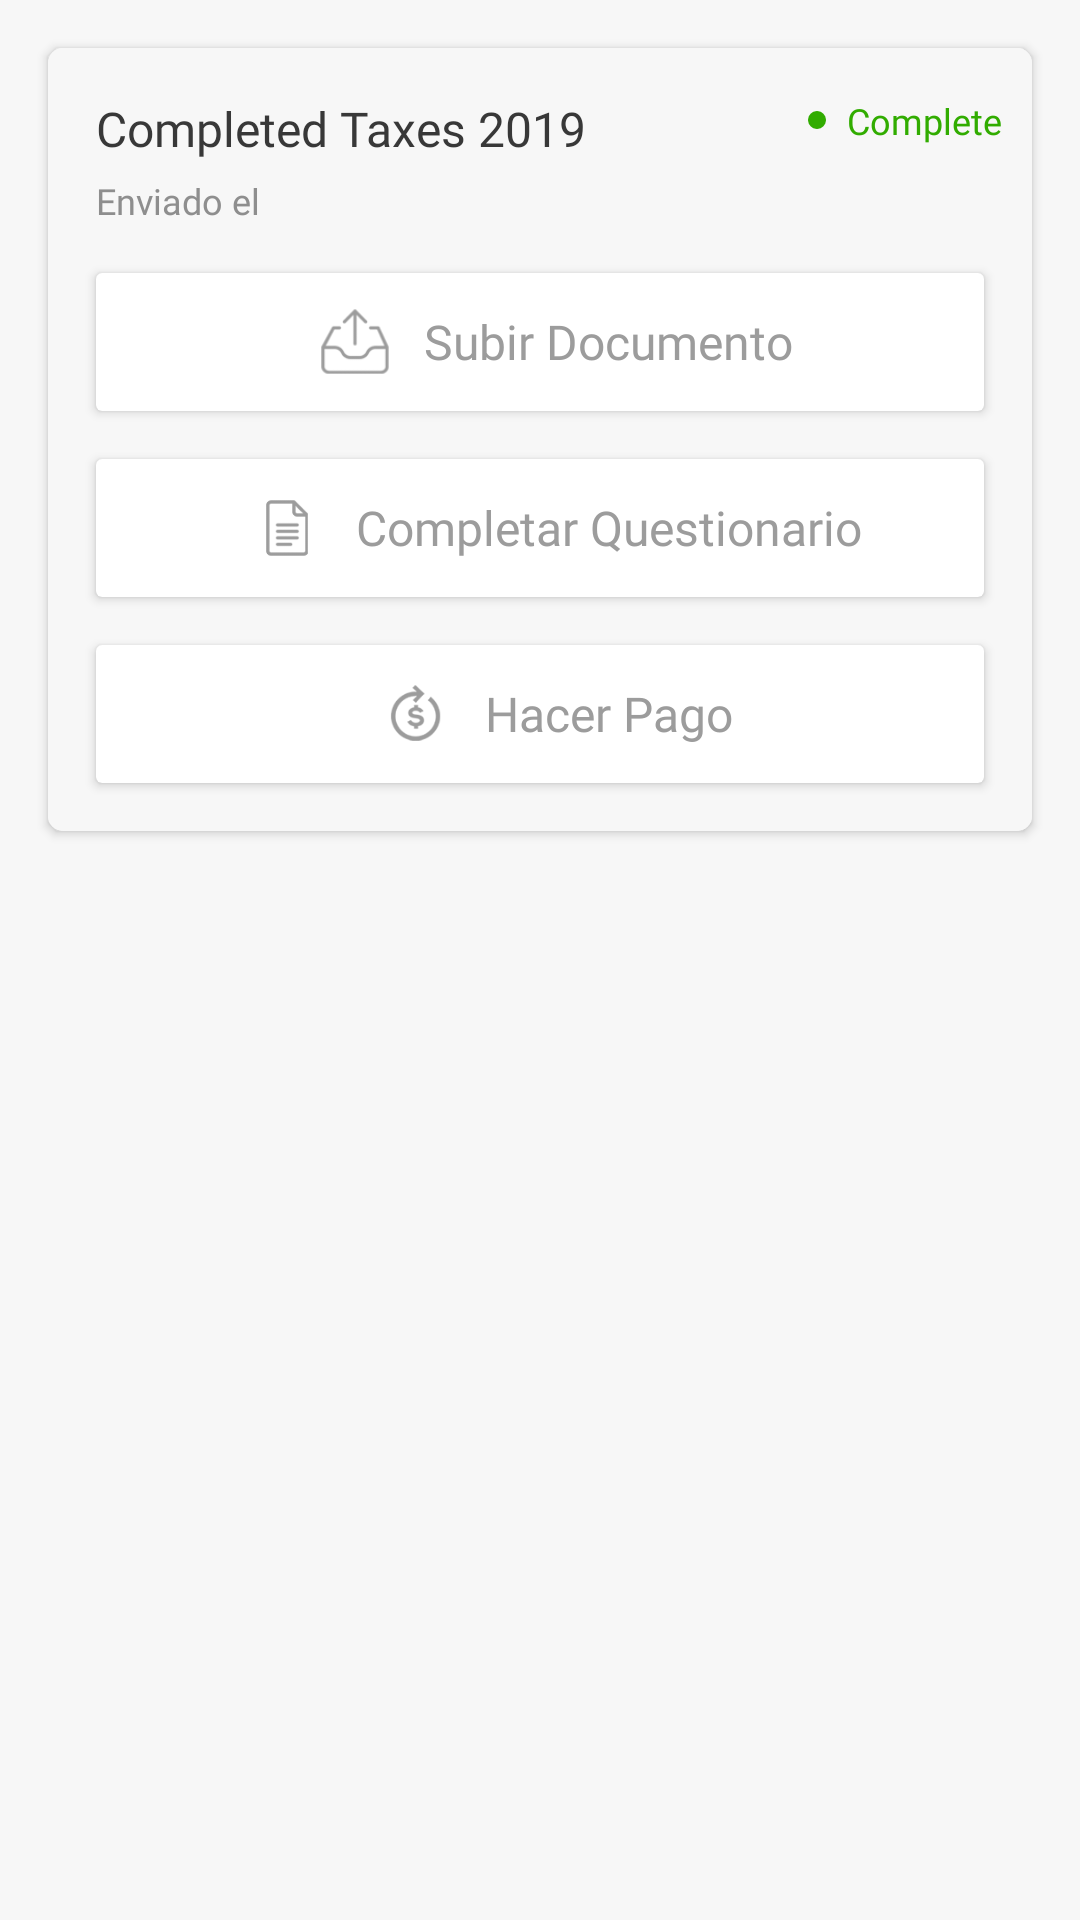

Android layout source for this screen:
<!-- AndroidManifest.xml: application theme AppTheme -->
<!-- res/layout/line_my_taxes.xml -->
<?xml version="1.0" encoding="utf-8"?>
<LinearLayout xmlns:android="http://schemas.android.com/apk/res/android"
    android:layout_width="match_parent"
    android:layout_height="wrap_content"
    xmlns:app="http://schemas.android.com/apk/res-auto"
    android:background="@color/color_bg">

    <androidx.cardview.widget.CardView
        android:layout_margin="16dp"
        android:layout_width="match_parent"
        android:layout_height="wrap_content"
        android:background="@drawable/boder_button_home"
        app:cardCornerRadius="5dp">

        <RelativeLayout
            android:background="@color/color_bg"
            android:layout_width="match_parent"
            android:layout_height="wrap_content">

            <androidx.appcompat.widget.AppCompatTextView
                android:ellipsize="end"
                android:layout_toStartOf="@+id/ln_1"
                android:id="@+id/tv_name"
                android:layout_marginTop="16dp"
                android:layout_marginStart="16dp"
                android:layout_width="match_parent"
                android:layout_height="wrap_content"
                android:text="Completed Taxes 2019"
                android:textSize="16sp"
                android:textColor="#383838"
                android:fontFamily="@font/bold"/>

            <androidx.appcompat.widget.AppCompatTextView
                android:layout_marginTop="5dp"
                android:id="@+id/tv_submit"
                android:layout_below="@+id/tv_name"
                android:layout_marginStart="16dp"
                android:layout_width="wrap_content"
                android:layout_height="wrap_content"
                android:text="@string/submitted_on"
                android:textSize="12sp"
                android:textColor="#8E8E8E"
                android:fontFamily="@font/regular"/>

            <LinearLayout
                android:id="@+id/ln_1"
                android:layout_marginEnd="10dp"
                android:layout_marginTop="16dp"
                android:layout_alignParentEnd="true"
                android:gravity="center"
                android:orientation="horizontal"
                android:layout_width="wrap_content"
                android:layout_height="wrap_content">

                <androidx.appcompat.widget.AppCompatImageView
                    android:id="@+id/img_status"
                    android:layout_width="wrap_content"
                    android:layout_height="wrap_content"
                    android:src="@drawable/boder_c_intro"
                    android:tint="#31ac00"/>

                <androidx.appcompat.widget.AppCompatTextView
                    android:id="@+id/tv_status"
                    android:fontFamily="@font/regular"
                    android:layout_marginStart="7dp"
                    android:layout_width="wrap_content"
                    android:layout_height="wrap_content"
                    android:text="Complete"
                    android:textColor="#31ac00"
                    android:textSize="12dp"/>

            </LinearLayout>

            <androidx.cardview.widget.CardView
                android:id="@+id/cv_upload_document"
                android:layout_below="@+id/tv_submit"
                android:layout_marginTop="16dp"
                android:layout_marginStart="16dp"
                android:layout_marginEnd="16dp"
                android:layout_width="match_parent"
                android:layout_height="wrap_content">

                <LinearLayout
                    android:gravity="center"
                    android:orientation="horizontal"
                    android:layout_width="match_parent"
                    android:layout_height="46dp">

                    <androidx.appcompat.widget.AppCompatImageView
                        android:tint="#9c9c9c"
                        android:padding="10dp"
                        android:layout_width="46dp"
                        android:layout_height="46dp"
                        android:src="@drawable/btn_upload"/>

                    <androidx.appcompat.widget.AppCompatTextView
                        android:layout_width="wrap_content"
                        android:layout_height="wrap_content"
                        android:text="@string/upload_document"
                        android:textColor="#9c9c9c"
                        android:textSize="16sp"
                        android:fontFamily="@font/bold"/>

                </LinearLayout>

            </androidx.cardview.widget.CardView>

            <androidx.cardview.widget.CardView
                android:id="@+id/cv_complete_client"
                android:layout_below="@+id/cv_upload_document"
                android:layout_margin="16dp"
                android:layout_width="match_parent"
                android:layout_height="wrap_content">

                <LinearLayout
                    android:gravity="center"
                    android:orientation="horizontal"
                    android:layout_width="match_parent"
                    android:layout_height="46dp">

                    <androidx.appcompat.widget.AppCompatImageView
                        android:tint="#9c9c9c"
                        android:padding="10dp"
                        android:layout_width="46dp"
                        android:layout_height="46dp"
                        android:src="@drawable/ic_completequestions"/>

                    <androidx.appcompat.widget.AppCompatTextView
                        android:layout_width="wrap_content"
                        android:layout_height="wrap_content"
                        android:text="@string/complete_client_questionnaire"
                        android:textColor="#9c9c9c"
                        android:textSize="16sp"
                        android:fontFamily="@font/bold"/>

                </LinearLayout>

            </androidx.cardview.widget.CardView>

            <androidx.cardview.widget.CardView
                android:id="@+id/bt_make_payment"
                android:layout_below="@+id/cv_complete_client"
                android:layout_marginHorizontal="16dp"
                android:layout_marginBottom="16dp"
                android:layout_width="match_parent"
                android:layout_height="wrap_content">

                <LinearLayout
                    android:gravity="center"
                    android:orientation="horizontal"
                    android:layout_width="match_parent"
                    android:layout_height="46dp">

                    <androidx.appcompat.widget.AppCompatImageView
                        android:tint="#9c9c9c"
                        android:padding="10dp"
                        android:layout_width="46dp"
                        android:layout_height="46dp"
                        android:src="@mipmap/ic_payment"/>

                    <androidx.appcompat.widget.AppCompatTextView
                        android:layout_width="wrap_content"
                        android:layout_height="wrap_content"
                        android:text="@string/make_payment"
                        android:textColor="#9c9c9c"
                        android:textSize="16sp"
                        android:fontFamily="@font/bold"/>

                </LinearLayout>

            </androidx.cardview.widget.CardView>
        </RelativeLayout>

    </androidx.cardview.widget.CardView>

</LinearLayout>
<!-- resources referenced by this layout -->
<resources>
  <color name="color_bg">#f7f7f7</color>
  <!-- drawable boder_button_home (drawable) -->
  <?xml version="1.0" encoding="utf-8"?>
  <shape xmlns:android="http://schemas.android.com/apk/res/android" android:shape="rectangle">
      <gradient android:startColor="@color/color_bg"
          android:endColor="@color/color_bg"
          android:angle="360"/>
      <corners
          android:radius="5dp"/>
  </shape>
  <!-- drawable boder_c_intro (drawable) -->
  <?xml version="1.0" encoding="utf-8"?>
  <shape xmlns:android="http://schemas.android.com/apk/res/android"
      android:shape="oval">
      <gradient android:startColor="#bebebe"
          android:endColor="#bebebe"
          />
      <size
          android:width="6dp"
          android:height="6dp"/>
  </shape>
  <!-- drawable btn_upload: png bitmap (drawable, 3175 bytes) -->
  <!-- drawable ic_completequestions: png bitmap (drawable, 2273 bytes) -->
  <!-- mipmap ic_payment: png bitmap (mipmap-hdpi, 2289 bytes) -->
  <string name="complete_client_questionnaire">Completar Questionario</string>
  <string name="make_payment">Hacer Pago</string>
  <string name="submitted_on">Enviado el</string>
  <string name="upload_document">Subir Documento</string>
  <style name="AppTheme" parent="Theme.AppCompat.Light.NoActionBar">
          
          <item name="colorPrimary">@color/colorPrimary</item>
          <item name="colorPrimaryDark">@color/colorPrimaryDark</item>
          <item name="colorAccent">@color/colorAccent</item>
      </style>
  <color name="colorPrimary">#3b3b3b</color>
  <color name="colorPrimaryDark">#3b3b3b</color>
  <color name="colorAccent">#3b3b3b</color>
</resources>
